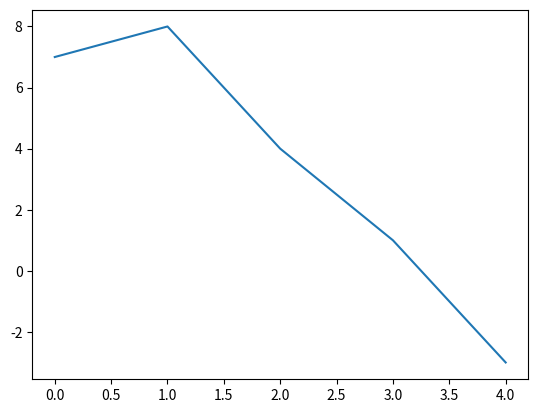

This figure's Python source:
import matplotlib.pyplot as plt
import random

DRINKER = 1 
MAXIMUM_TURNS = 10000000

steps = 10

data = []

for turn in range(MAXIMUM_TURNS):
  steps_back_and_forth = random.randint (-4, 3) 
  steps = steps + steps_back_and_forth
  data.append(steps)
  
  if steps > 20:
    print ("The Drinker has reached his house, and recovered.")
    break
  
  if steps < 1:
    print ("The Drinker has fallen off of a cliff")
    break
  print (steps)

plt.plot(data)
plt.show()